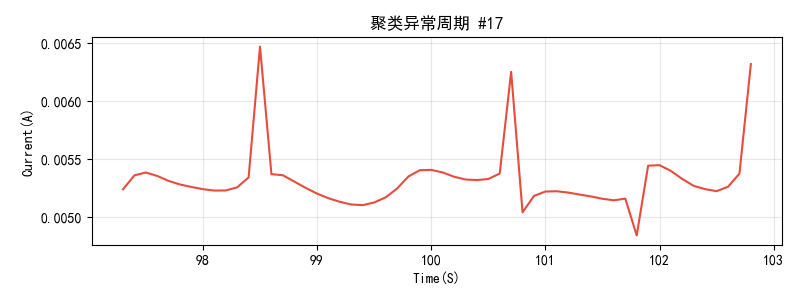

The data file committed next to this chart (first rows):
Time(S), Current(A)
97.3, 0.005242
97.4, 0.005362
97.5, 0.005387
97.6, 0.005357
97.7, 0.005314
97.8, 0.005283
97.9, 0.005262
98.0, 0.005243
98.1, 0.005231
98.2, 0.005232
98.3, 0.005259
98.4, 0.005344
98.5, 0.006472
98.6, 0.005372
98.7, 0.005363
98.8, 0.005309
98.9, 0.005254
99.0, 0.005205
99.1, 0.005165
99.2, 0.005134
99.3, 0.005111
99.4, 0.005105
99.5, 0.005128
99.6, 0.005172
99.7, 0.005248
99.8, 0.005352
99.9, 0.005407
100.0, 0.005409
100.1, 0.005387
100.2, 0.005351
100.3, 0.005326
100.4, 0.005322
100.5, 0.005331
100.6, 0.005378
100.7, 0.006254
100.8, 0.005043
100.9, 0.005185
101.0, 0.005223
101.1, 0.005225
101.2, 0.005214
101.3, 0.005197
101.4, 0.00518
101.5, 0.00516
101.6, 0.005147
101.7, 0.005162
101.8, 0.004844
101.9, 0.005446
102.0, 0.00545
102.1, 0.0054
102.2, 0.005331
102.3, 0.005271
102.4, 0.005243
102.5, 0.005226
102.6, 0.005264
102.7, 0.005377
102.8, 0.006321
